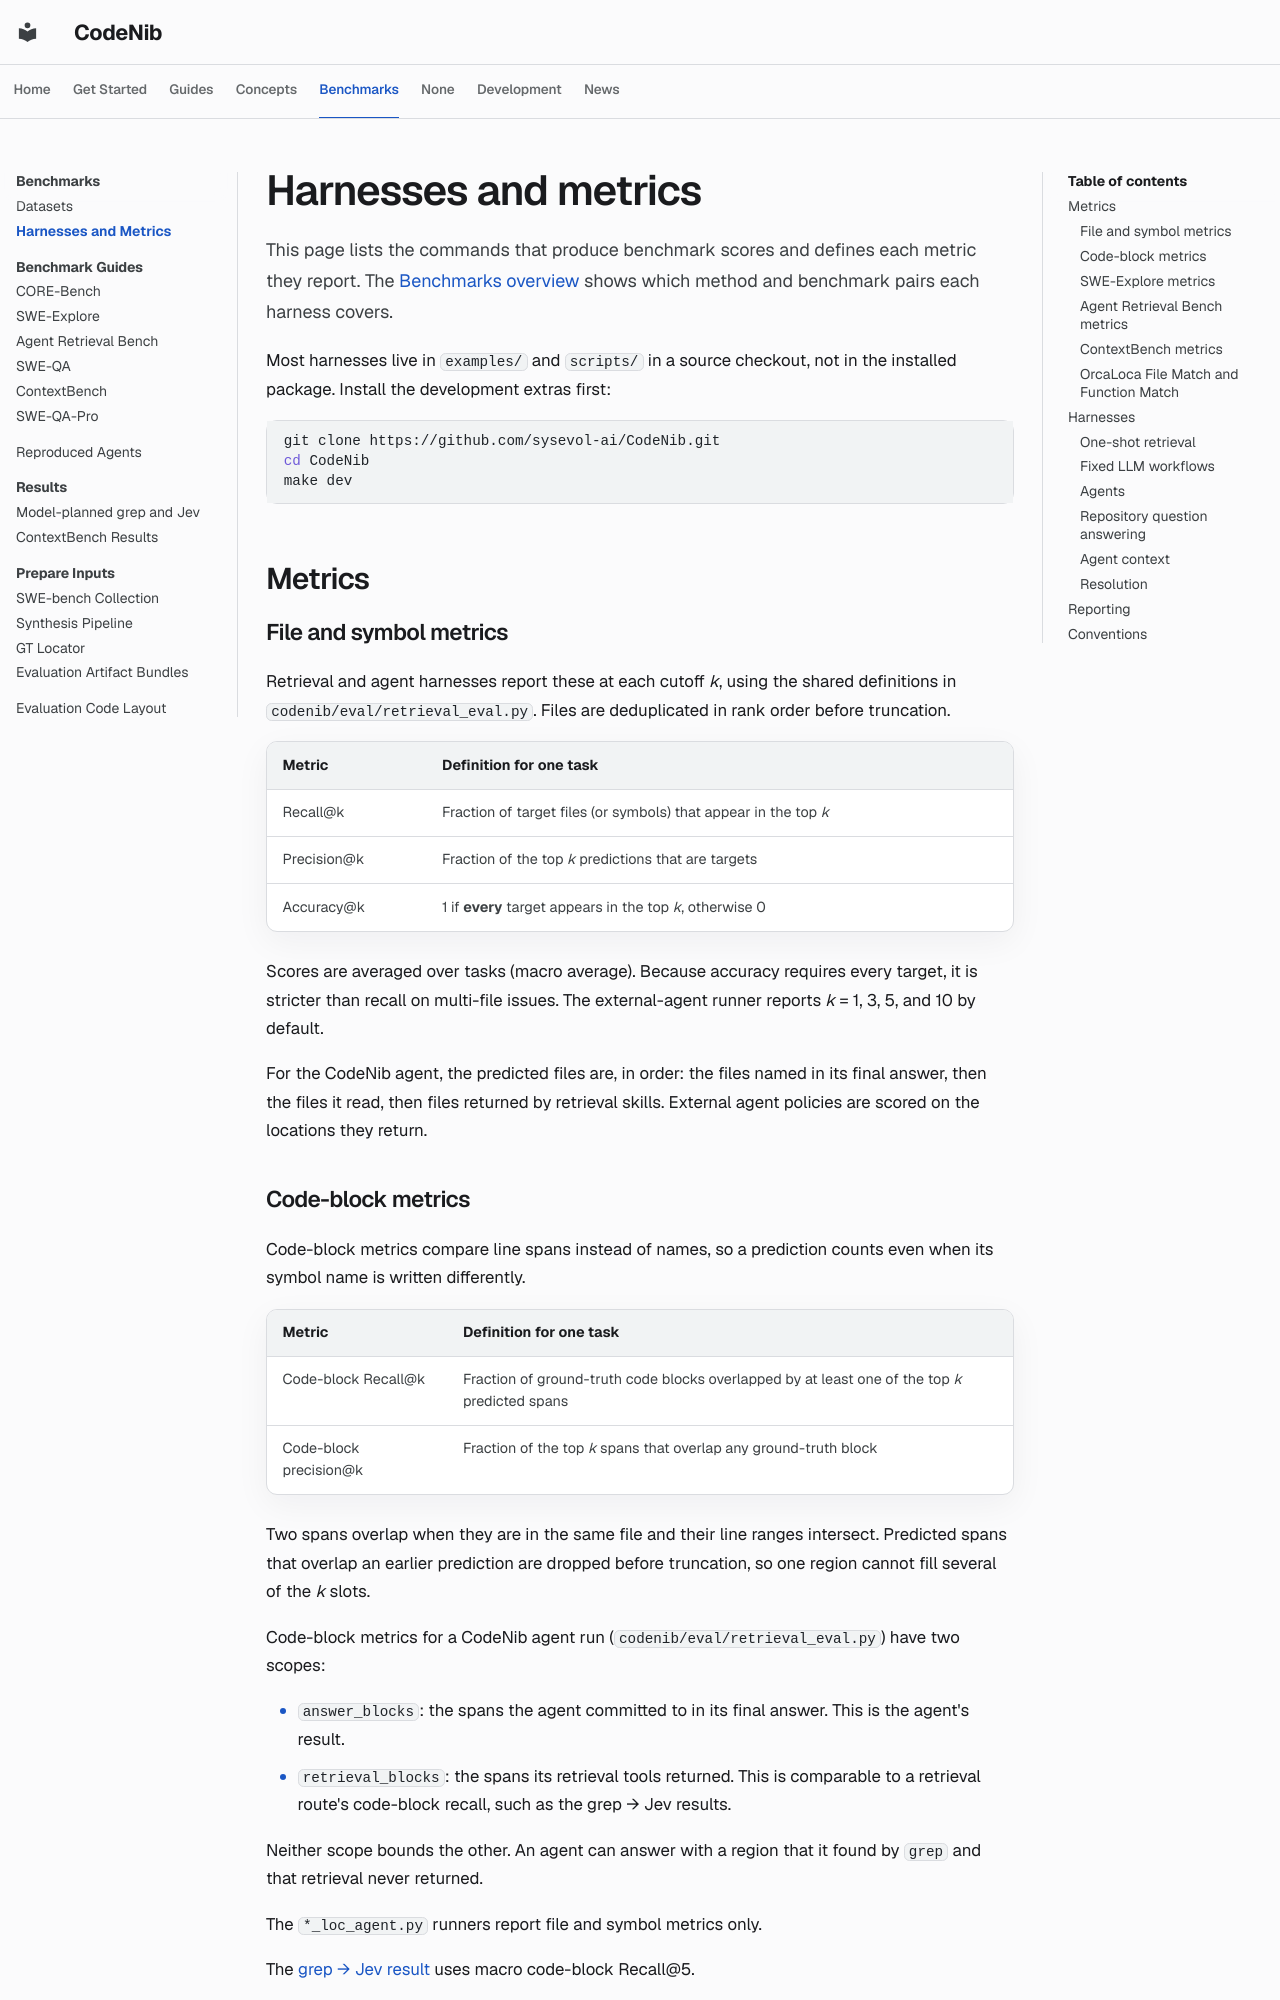

repository: sysevol-ai/CodeNib · page: evaluation/harnesses/index.html · generator: mkdocs

<!--
SPDX-FileCopyrightText: 2025-2026 CodeNib Contributors

SPDX-License-Identifier: Apache-2.0
-->

# Harnesses and metrics

This page lists the commands that produce benchmark scores and defines
each metric they report. The [Benchmarks overview](index.md) shows which
method and benchmark pairs each harness covers.

Most harnesses live in `examples/` and `scripts/` in a source checkout, not
in the installed package. Install the development extras first:

```bash
git clone https://github.com/sysevol-ai/CodeNib.git
cd CodeNib
make dev
```

## Metrics

### File and symbol metrics

Retrieval and agent harnesses report these at each cutoff *k*, using the
shared definitions in `codenib/eval/retrieval_eval.py`. Files are deduplicated
in rank order before truncation.

| Metric | Definition for one task |
| --- | --- |
| Recall@k | Fraction of target files (or symbols) that appear in the top *k* |
| Precision@k | Fraction of the top *k* predictions that are targets |
| Accuracy@k | 1 if **every** target appears in the top *k*, otherwise 0 |

Scores are averaged over tasks (macro average). Because accuracy requires every
target, it is stricter than recall on multi-file issues. The external-agent
runner reports *k* = 1, 3, 5, and 10 by default.

For the CodeNib agent, the predicted files are, in order: the files named in
its final answer, then the files it read, then files returned by retrieval
skills. External agent policies are scored on the locations they return.

### Code-block metrics

Code-block metrics compare line spans instead of names, so a prediction counts
even when its symbol name is written differently.

| Metric | Definition for one task |
| --- | --- |
| Code-block Recall@k | Fraction of ground-truth code blocks overlapped by at least one of the top *k* predicted spans |
| Code-block precision@k | Fraction of the top *k* spans that overlap any ground-truth block |

Two spans overlap when they are in the same file and their line ranges
intersect. Predicted spans that overlap an earlier prediction are dropped
before truncation, so one region cannot fill several of the *k* slots.

Code-block metrics for a CodeNib agent run
(`codenib/eval/retrieval_eval.py`) have two scopes:

- `answer_blocks`: the spans the agent committed to in its final answer. This
  is the agent's result.
- `retrieval_blocks`: the spans its retrieval tools returned. This is
  comparable to a retrieval route's code-block recall, such as the grep → Jev
  results.

Neither scope bounds the other. An agent can answer with a region that it
found by `grep` and that retrieval never returned.

The `*_loc_agent.py` runners report file and symbol metrics only.

The [grep → Jev result](grep_jev.md) uses macro code-block Recall@5.
